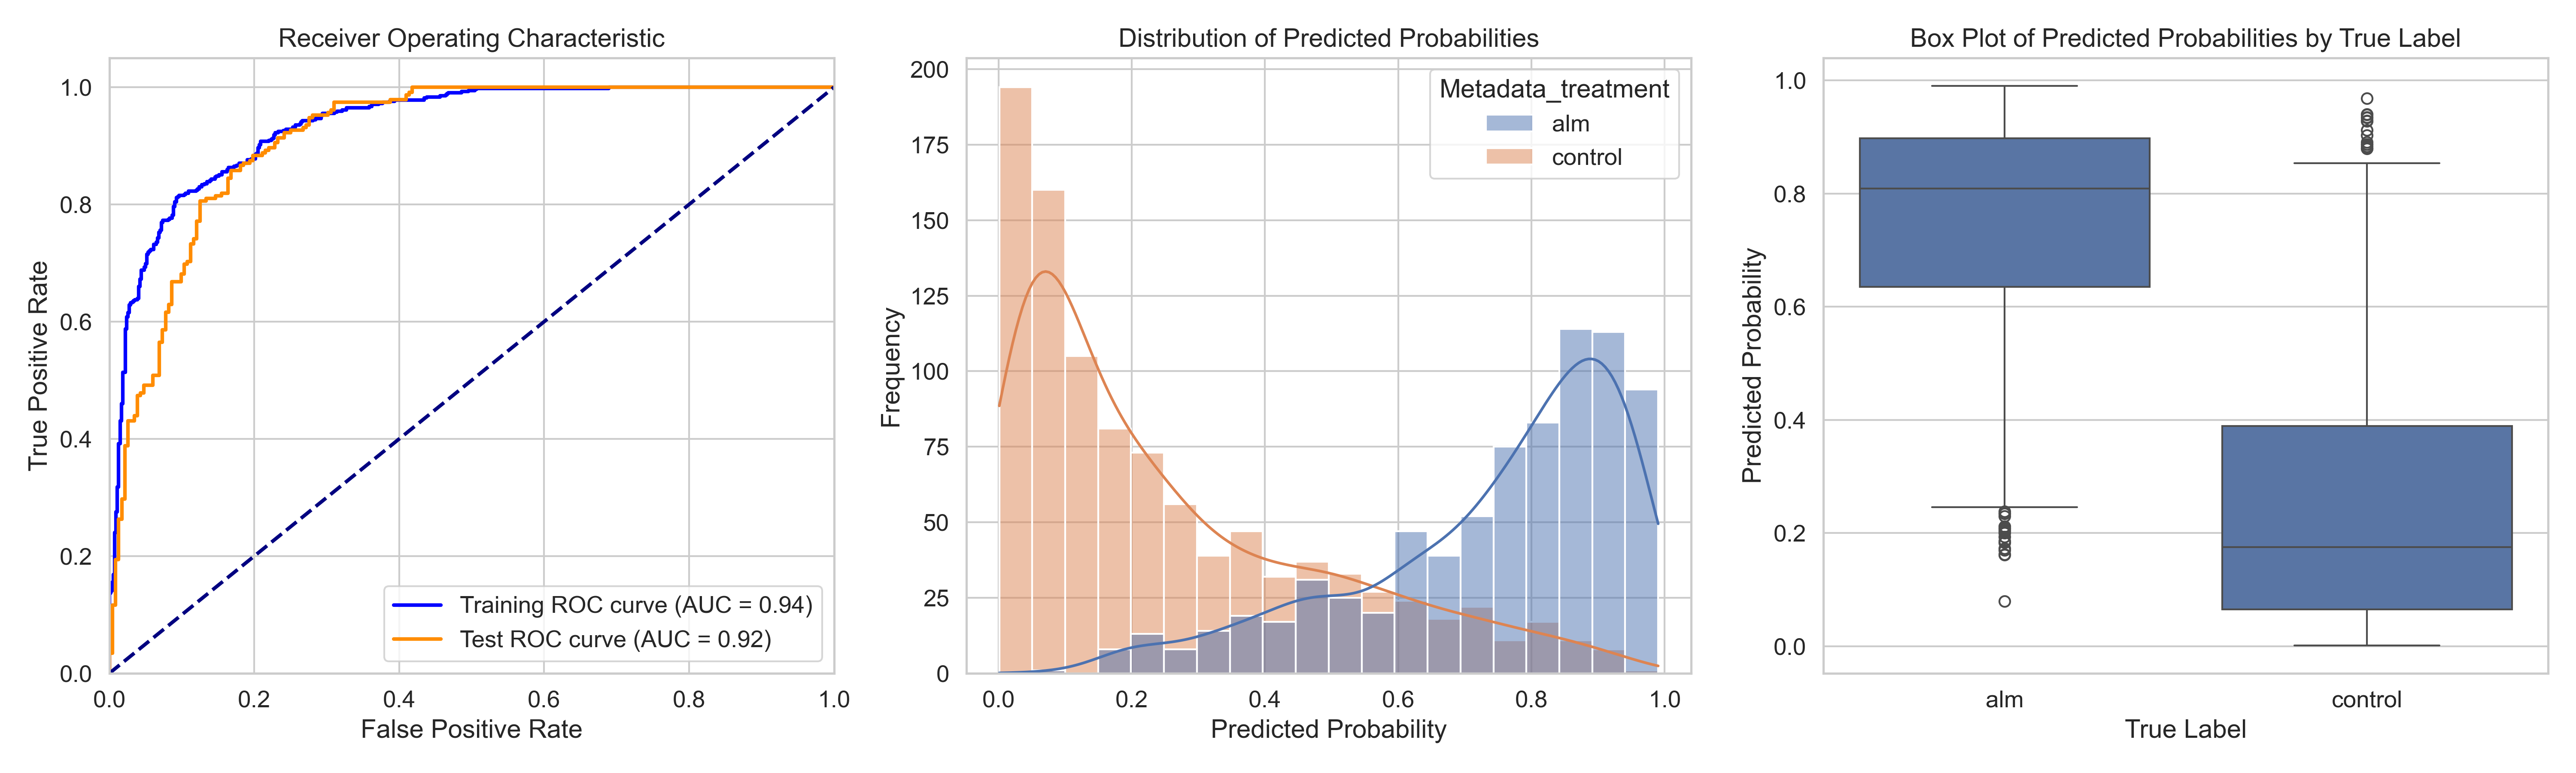

The file beside this chart, header and first rows:
ObjectNumber, Metadata_site, Metadata_concentration, Metadata_hour, Metadata_treatment, Predicted_Probability, Is_Test, S
1, 0, 2.41, 4, alm, 0.5481, False, 0.2949
2, 0, 2.41, 4, alm, 0.3547, True, 0.1014
3, 0, 2.41, 4, alm, 0.5123, False, 0.259
4, 0, 2.41, 4, alm, 0.8617, False, 0.6084
5, 0, 2.41, 4, alm, 0.8344, True, 0.5811
6, 0, 2.41, 4, alm, 0.4571, False, 0.2039
7, 0, 2.41, 4, alm, 0.6192, False, 0.3659
8, 0, 2.41, 4, alm, 0.7057, False, 0.4524
9, 0, 2.41, 4, alm, 0.9594, True, 0.7061
10, 0, 2.41, 4, alm, 0.4192, False, 0.1659
11, 0, 2.41, 4, alm, 0.8446, False, 0.5914
12, 0, 2.41, 4, alm, 0.8495, False, 0.5962
13, 0, 2.41, 4, alm, 0.7704, False, 0.5171
14, 0, 2.41, 4, alm, 0.3835, True, 0.1302
15, 0, 2.41, 4, alm, 0.72, True, 0.4667
16, 0, 2.41, 4, alm, 0.638, False, 0.3847
17, 0, 2.41, 4, alm, 0.8344, False, 0.5811
18, 0, 2.41, 4, alm, 0.8862, False, 0.6329
19, 0, 2.41, 4, alm, 0.3724, False, 0.1191
20, 0, 2.41, 4, alm, 0.4266, False, 0.1734
21, 0, 2.41, 4, alm, 0.6446, True, 0.3913
22, 0, 2.41, 4, alm, 0.8438, True, 0.5905
23, 0, 2.41, 4, alm, 0.4454, False, 0.1921
24, 0, 2.41, 4, alm, 0.9524, False, 0.6991
25, 0, 2.41, 4, alm, 0.8323, False, 0.579
26, 0, 2.41, 4, alm, 0.6881, False, 0.4348
27, 0, 2.41, 4, alm, 0.4106, False, 0.1573
28, 0, 2.41, 4, alm, 0.5962, True, 0.3429
29, 0, 2.41, 4, alm, 0.4586, False, 0.2053
30, 0, 2.41, 4, alm, 0.6089, False, 0.3556
31, 0, 2.41, 4, alm, 0.9124, False, 0.6592
32, 0, 2.41, 4, alm, 0.5434, False, 0.2901
33, 0, 2.41, 4, alm, 0.5786, True, 0.3253
34, 0, 2.41, 4, alm, 0.6957, False, 0.4424
35, 0, 2.41, 4, alm, 0.3952, True, 0.1419
36, 0, 2.41, 4, alm, 0.2111, True, -0.04217
37, 0, 2.41, 4, alm, 0.6049, True, 0.3517
38, 0, 2.41, 4, alm, 0.7883, False, 0.535
39, 0, 2.41, 4, alm, 0.6041, False, 0.3509
40, 0, 2.41, 4, alm, 0.6203, False, 0.367
41, 0, 2.41, 4, alm, 0.7529, True, 0.4996
42, 0, 2.41, 4, alm, 0.7192, False, 0.4659
43, 0, 2.41, 4, alm, 0.598, False, 0.3447
44, 0, 2.41, 4, alm, 0.6852, False, 0.432
45, 0, 2.41, 4, alm, 0.6344, False, 0.3811
46, 0, 2.41, 4, alm, 0.9205, False, 0.6673
47, 0, 2.41, 4, alm, 0.465, False, 0.2117
48, 0, 2.41, 4, alm, 0.2351, True, -0.01816
49, 0, 2.41, 4, alm, 0.4516, False, 0.1983
50, 0, 2.41, 4, alm, 0.4864, False, 0.2331
51, 0, 2.41, 4, alm, 0.8517, False, 0.5984
52, 0, 2.41, 4, alm, 0.6215, False, 0.3682
53, 0, 2.41, 4, alm, 0.9741, True, 0.7208
54, 0, 2.41, 4, alm, 0.94, False, 0.6867
55, 0, 2.41, 4, alm, 0.2078, False, -0.04548
56, 0, 2.41, 4, alm, 0.1932, False, -0.06008
57, 0, 2.41, 4, alm, 0.8844, False, 0.6311
58, 0, 2.41, 4, alm, 0.6572, False, 0.4039
59, 0, 2.41, 4, alm, 0.2, True, -0.05323
60, 0, 2.41, 4, alm, 0.5193, False, 0.2661
... 1,709 more rows
